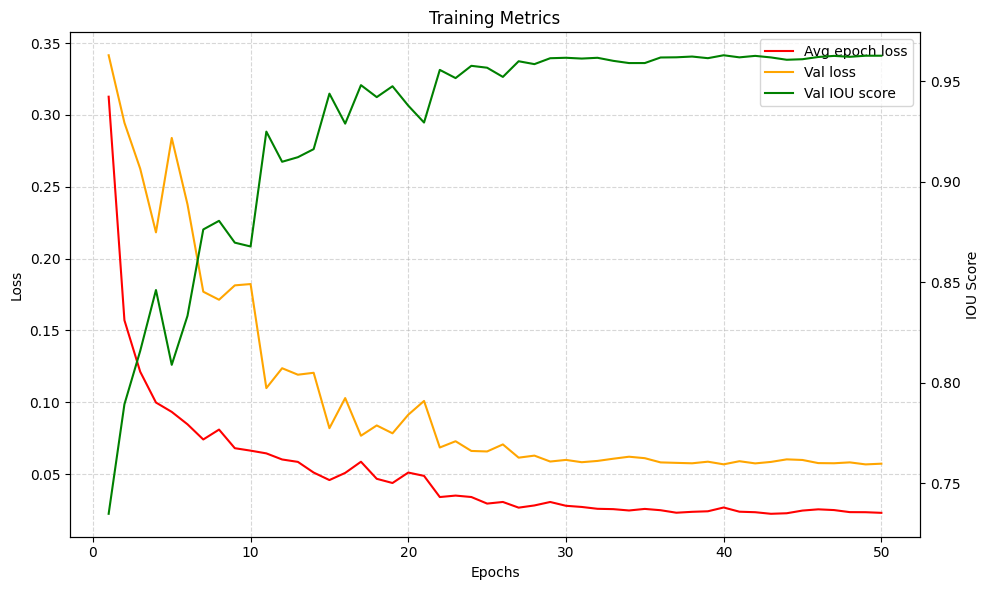

The file beside this chart, header and first rows:
epoch, lr, loss, val_loss, iou, dice, recall
1.0, 0.001, 0.3127, 0.3415, 0.7349, 0.8472, 0.7494
2.0, 0.001, 0.157, 0.2945, 0.7894, 0.8823, 0.8077
3.0, 0.001, 0.1212, 0.2625, 0.8159, 0.8986, 0.8238
4.0, 0.001, 0.09976, 0.2182, 0.8462, 0.9167, 0.8745
5.0, 0.001, 0.09324, 0.284, 0.809, 0.8944, 0.8144
6.0, 0.001, 0.0846, 0.2377, 0.8334, 0.9091, 0.8514
7.0, 0.001, 0.07404, 0.1769, 0.8763, 0.9341, 0.9182
8.0, 0.001, 0.08093, 0.1713, 0.8806, 0.9365, 0.9086
9.0, 0.001, 0.06797, 0.1813, 0.8698, 0.9304, 0.8989
10.0, 0.001, 0.06626, 0.1822, 0.8679, 0.9293, 0.8969
11.0, 0.001, 0.06436, 0.1098, 0.925, 0.961, 0.9518
12.0, 0.001, 0.06012, 0.1236, 0.91, 0.9529, 0.9321
13.0, 0.001, 0.05844, 0.1191, 0.9123, 0.9541, 0.9415
14.0, 0.001, 0.05101, 0.1205, 0.9163, 0.9563, 0.9494
15.0, 0.001, 0.04578, 0.0819, 0.9439, 0.9711, 0.9552
16.0, 0.001, 0.05077, 0.1029, 0.929, 0.9632, 0.948
17.0, 0.001, 0.05854, 0.07665, 0.9481, 0.9734, 0.9624
18.0, 0.001, 0.04666, 0.08381, 0.9422, 0.9702, 0.9759
19.0, 0.001, 0.04374, 0.07833, 0.9476, 0.9731, 0.977
20.0, 0.001, 0.05101, 0.09127, 0.9379, 0.968, 0.9877
21.0, 0.001, 0.0487, 0.1009, 0.9295, 0.9635, 0.9549
22.0, 0.0001, 0.03397, 0.06845, 0.9557, 0.9774, 0.9803
23.0, 0.0001, 0.03498, 0.07281, 0.9517, 0.9752, 0.978
24.0, 0.0001, 0.03398, 0.06605, 0.9578, 0.9784, 0.9832
25.0, 0.0001, 0.02941, 0.0657, 0.9568, 0.9779, 0.9795
26.0, 0.0001, 0.03054, 0.0706, 0.9522, 0.9755, 0.9788
27.0, 0.0001, 0.02659, 0.06138, 0.96, 0.9796, 0.981
28.0, 0.0001, 0.02812, 0.0628, 0.9586, 0.9789, 0.978
29.0, 0.0001, 0.03053, 0.05869, 0.9615, 0.9804, 0.9822
30.0, 0.0001, 0.02788, 0.05982, 0.9618, 0.9805, 0.9816
31.0, 0.0001, 0.02706, 0.05822, 0.9614, 0.9803, 0.9825
32.0, 0.0001, 0.02578, 0.05911, 0.9617, 0.9805, 0.9855
33.0, 0.0001, 0.02554, 0.06064, 0.9602, 0.9797, 0.9782
34.0, 0.0001, 0.02461, 0.06204, 0.9591, 0.9791, 0.9826
35.0, 0.0001, 0.0257, 0.06102, 0.9591, 0.9791, 0.9825
36.0, 1e-05, 0.0248, 0.05808, 0.9619, 0.9806, 0.9804
37.0, 1e-05, 0.02305, 0.05776, 0.962, 0.9806, 0.9814
38.0, 1e-05, 0.02368, 0.05746, 0.9624, 0.9808, 0.9807
39.0, 1e-05, 0.02405, 0.05857, 0.9616, 0.9804, 0.981
40.0, 1e-05, 0.02669, 0.05674, 0.963, 0.9812, 0.9827
41.0, 1e-05, 0.02376, 0.05891, 0.962, 0.9806, 0.9827
42.0, 1e-05, 0.02341, 0.0574, 0.9627, 0.981, 0.9831
43.0, 1e-05, 0.0223, 0.05842, 0.9619, 0.9806, 0.9828
44.0, 1e-05, 0.02268, 0.0602, 0.9608, 0.98, 0.9832
45.0, 1.0000000000000002e-06, 0.02455, 0.05977, 0.961, 0.9801, 0.9834
46.0, 1.0000000000000002e-06, 0.02541, 0.0576, 0.9622, 0.9807, 0.9823
47.0, 1.0000000000000002e-06, 0.0249, 0.05748, 0.9627, 0.981, 0.9819
48.0, 1.0000000000000002e-06, 0.02346, 0.0581, 0.9622, 0.9808, 0.9835
49.0, 1.0000000000000002e-07, 0.02341, 0.05669, 0.9628, 0.981, 0.9821
50.0, 1.0000000000000002e-07, 0.02297, 0.05719, 0.9628, 0.981, 0.9839
